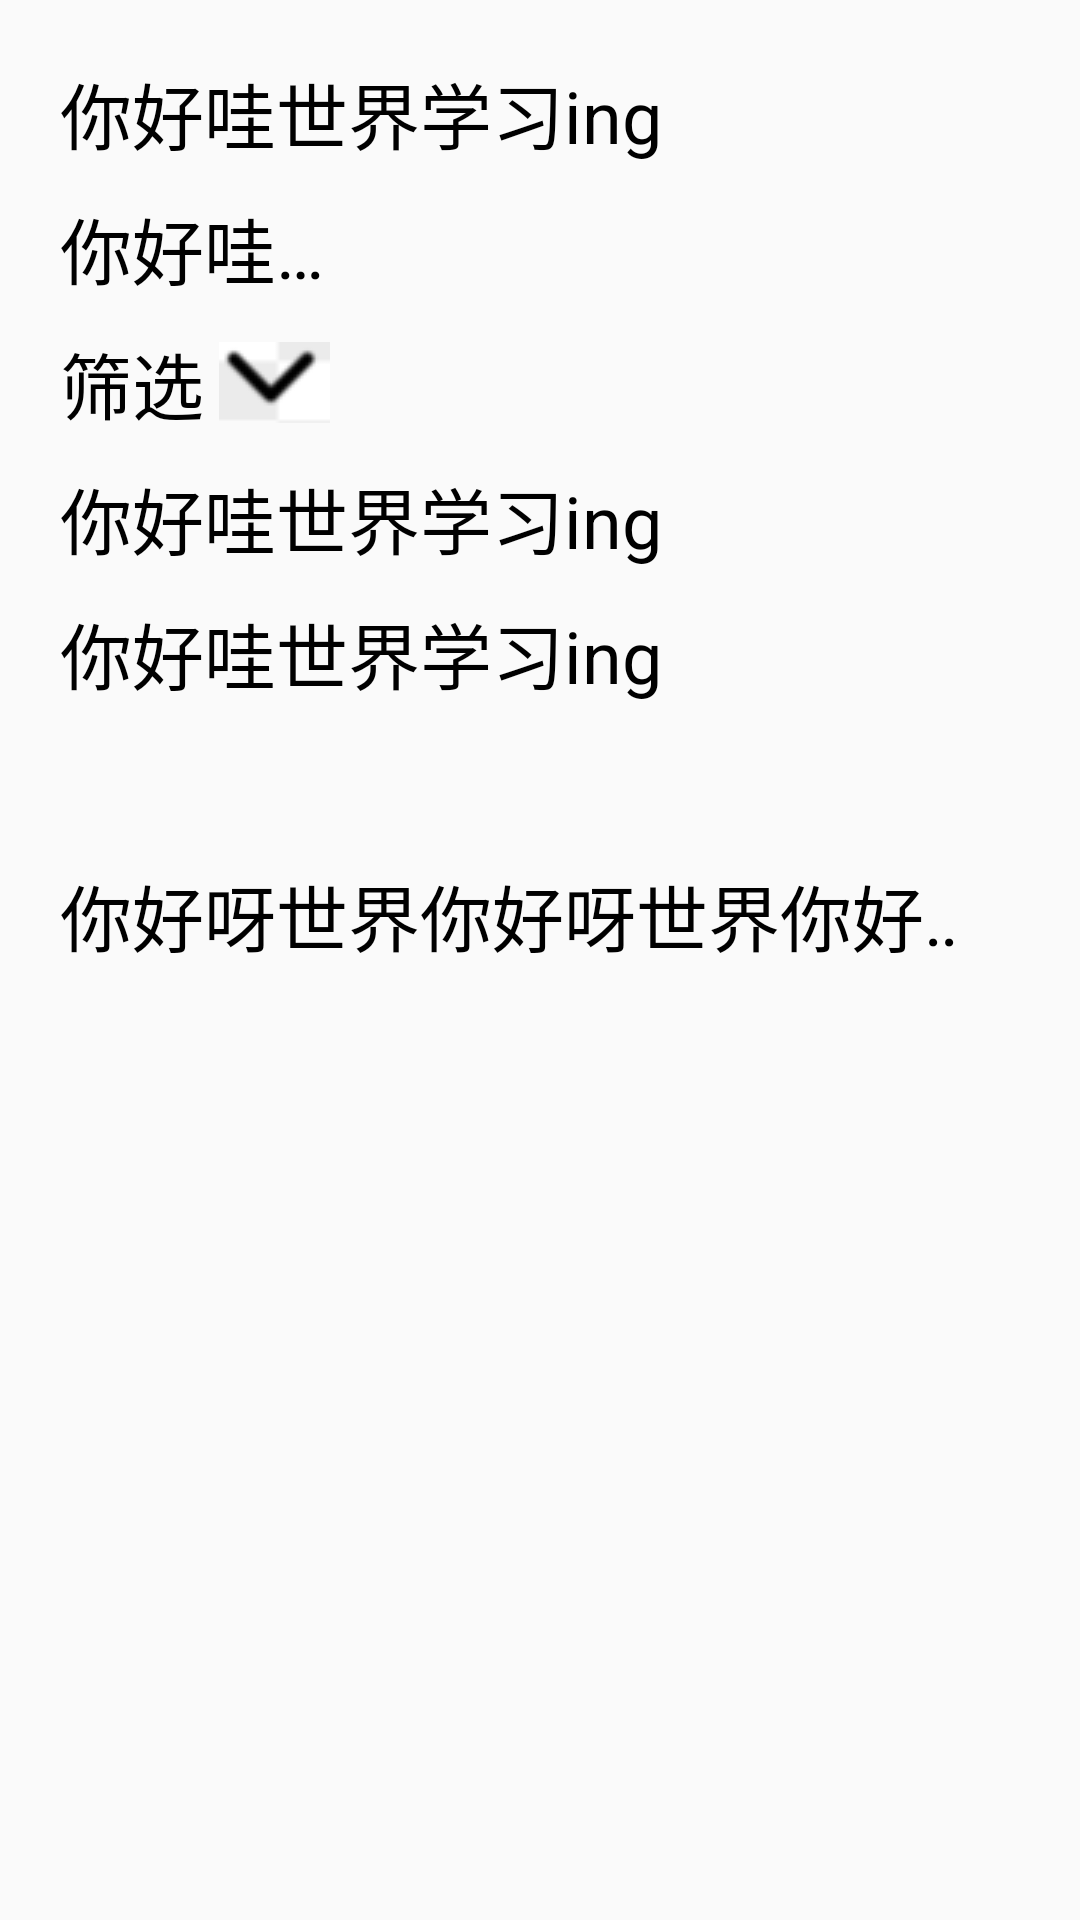

Reconstruct the res/layout file that produces this screen, plus the resources it refers to.
<!-- AndroidManifest.xml: application theme AppTheme -->
<!-- res/layout/activity_text_view.xml -->
<?xml version="1.0" encoding="utf-8"?>
<LinearLayout xmlns:android="http://schemas.android.com/apk/res/android"
    xmlns:app="http://schemas.android.com/apk/res-auto"
    xmlns:tools="http://schemas.android.com/tools"
    android:layout_width="match_parent"
    android:layout_height="match_parent"
    android:orientation="vertical"
    tools:context=".TextViewActivity"
    android:padding="20dp">
    <TextView
        android:id="@+id/tv_1"
        android:layout_width="wrap_content"
        android:layout_height="wrap_content"
        android:text="@string/tv_test1"
        android:textColor="#000000"
        android:textSize="24sp"/>
    <TextView
        android:id="@+id/tv_2"
        android:layout_width="100dp"
        android:layout_height="wrap_content"
        android:text="@string/tv_test1"
        android:textColor="#000000"
        android:maxLines="1"
        android:ellipsize="end"
        android:textSize="24sp"
        android:layout_marginTop="10dp"/>
    <TextView
        android:drawableRight="@drawable/iccorw"
        android:drawablePadding="5dp"
        android:id="@+id/tv_3"
        android:layout_width="wrap_content"
        android:layout_height="wrap_content"
        android:text="筛选"
        android:textColor="#000000"
        android:textSize="24sp"
        android:layout_marginTop="10dp"/>

    <TextView
        android:id="@+id/tv_4"
        android:layout_width="wrap_content"
        android:layout_height="wrap_content"
        android:text="@string/tv_test1"
        android:textColor="#000000"
        android:textSize="24sp"
        android:layout_marginTop="10dp"/>
    <TextView
        android:id="@+id/tv_5"
        android:layout_width="wrap_content"
        android:layout_height="wrap_content"
        android:text="@string/tv_test1"
        android:textColor="#000000"
        android:textSize="24sp"
        android:layout_marginTop="10dp"/>

    <TextView
        android:id="@+id/tv_6"
        android:layout_width="wrap_content"
        android:layout_height="wrap_content"
        android:textColor="#000000"
        android:textSize="24sp"
        android:layout_marginTop="10dp"/>

    <TextView
        android:id="@+id/tv_7"
        android:layout_width="wrap_content"
        android:layout_height="wrap_content"
        android:text="你好呀世界你好呀世界你好呀世界你好呀"
        android:textColor="#000000"
        android:textSize="24sp"
        android:layout_marginTop="10dp"
        android:singleLine="true"
        android:ellipsize="marquee"
        android:marqueeRepeatLimit="marquee_forever"
        android:focusable="true"
        android:focusableInTouchMode="true"/>


</LinearLayout>
<!-- resources referenced by this layout -->
<resources>
  <!-- drawable iccorw: png bitmap (drawable, 777 bytes) -->
  <string name="tv_test1">你好哇世界学习ing</string>
  <style name="AppTheme" parent="Theme.AppCompat.Light.DarkActionBar">
          
          <item name="colorPrimary">@color/colorPrimary</item>
          <item name="colorPrimaryDark">@color/colorPrimaryDark</item>
          <item name="colorAccent">@color/colorAccent</item>
      </style>
  <color name="colorPrimary">#6200EE</color>
  <color name="colorPrimaryDark">#3700B3</color>
  <color name="colorAccent">#03DAC5</color>
</resources>
